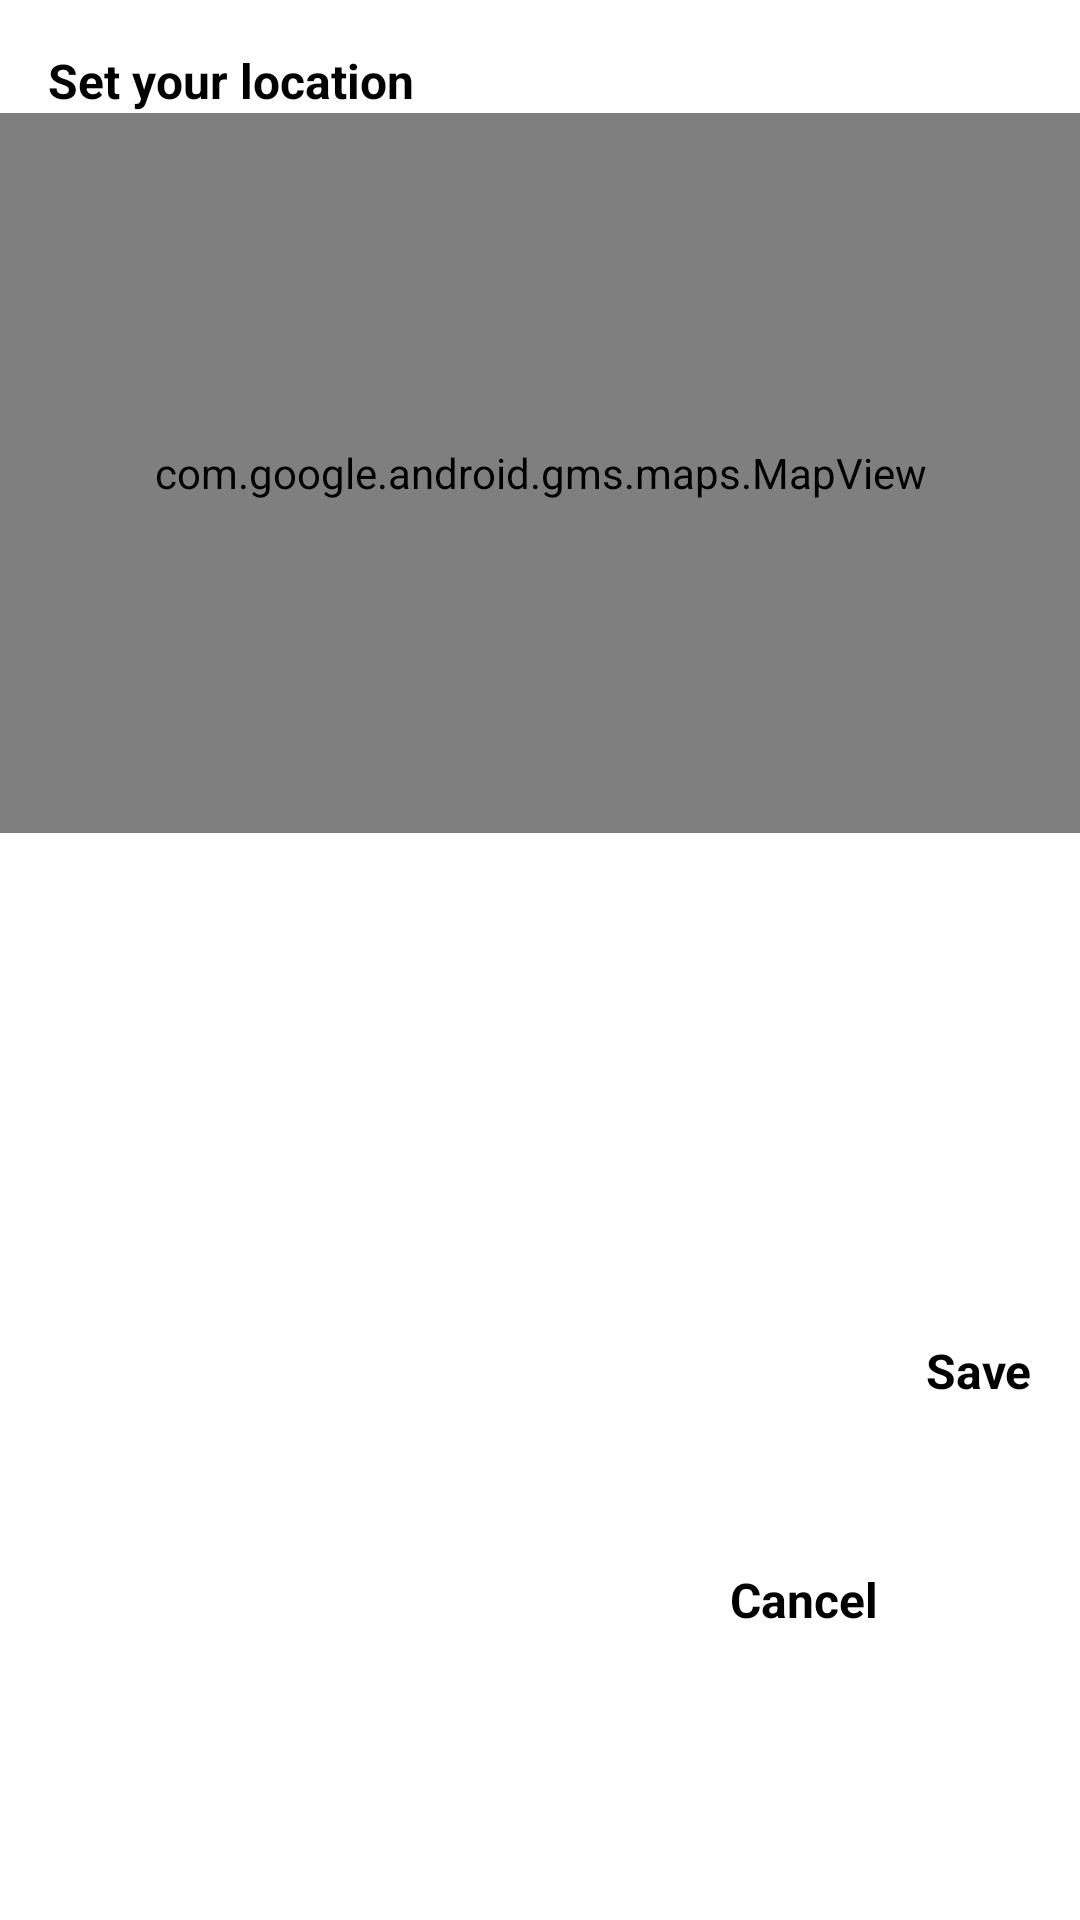

Write the Android layout XML for this screen, with the resource values it uses.
<!-- AndroidManifest.xml: application theme Theme.MyApplication -->
<!-- res/layout/dialog_set_location.xml -->
<?xml version="1.0" encoding="utf-8"?>
<layout
    xmlns:android="http://schemas.android.com/apk/res/android"
    xmlns:app="http://schemas.android.com/apk/res-auto"
    xmlns:tools="http://schemas.android.com/tools"
    app:layout_behavior="@string/appbar_scrolling_view_behavior">
    <data>
        <variable
            name="clickBackLocation"
            type="com.example.myapplication.ui.activity.CreateActivity.ClickCallbackAddress" />
    </data>
<androidx.constraintlayout.widget.ConstraintLayout
    android:layout_width="match_parent"
    android:layout_height="wrap_content">

    <TextView
        android:id="@+id/titleLocation"
        android:layout_width="match_parent"
        android:layout_height="wrap_content"
        android:text="@string/set_your_location"
        android:textColor="@color/black"
        android:textStyle="bold"
        android:textSize="@dimen/app_title_text_16sp"
        android:paddingTop="@dimen/app_title_text_16sp"
        android:paddingHorizontal="@dimen/app_title_text_16sp"
        app:layout_constraintEnd_toEndOf="parent"
        app:layout_constraintStart_toStartOf="parent"
        app:layout_constraintTop_toTopOf="parent" />

    <com.google.android.gms.maps.MapView
        android:id="@+id/mapView"
        android:layout_width="match_parent"
        android:layout_height="240dp"
        android:name="com.example.myapplication.widget.MapContainer"
        app:layout_constraintTop_toBottomOf="@+id/titleLocation"
        tools:ignore="MissingConstraints" />

    <TextView
        android:id="@+id/textSaveBtn"
        android:layout_width="wrap_content"
        android:layout_height="wrap_content"
        android:text="@string/save"
        android:textSize="@dimen/app_title_text_16sp"
        android:layout_marginTop="16dp"
        android:layout_marginHorizontal="16dp"
        android:layout_marginBottom="20dp"
        android:textColor="@color/black"
        android:textStyle="bold"
        android:onClick="@{()->clickBackLocation.onSave()}"
        app:layout_constraintEnd_toEndOf="parent"
        app:layout_constraintTop_toBottomOf="@+id/mapView"
        app:layout_constraintBottom_toBottomOf="parent"/>

    <TextView
        android:id="@+id/textCancelBtn"
        android:layout_width="wrap_content"
        android:layout_height="wrap_content"
        android:text="@string/cancel"
        android:textSize="@dimen/app_title_text_16sp"
        android:textColor="@color/black"
        android:textStyle="bold"
        android:onClick="@{()->clickBackLocation.onCancel()}"
        android:layout_marginHorizontal="16dp"
        android:layout_marginBottom="20dp"
        app:layout_constraintTop_toTopOf="@+id/textSaveBtn"
        app:layout_constraintEnd_toEndOf="parent"
        app:layout_constraintEnd_toStartOf="@+id/textSaveBtn"
        app:layout_constraintBottom_toBottomOf="parent"/>

</androidx.constraintlayout.widget.ConstraintLayout>

</layout>
<!-- resources referenced by this layout -->
<resources>
  <color name="black">#FF000000</color>
  <dimen name="app_title_text_16sp">16sp</dimen>
  <string name="cancel">Cancel</string>
  <string name="save">Save</string>
  <string name="set_your_location">Set your location</string>
  <style name="Theme.MyApplication" parent="Theme.MaterialComponents.DayNight.NoActionBar">
          
          <item name="colorPrimary">@color/purple_500</item>
          <item name="colorPrimaryVariant">@color/purple_700</item>
          <item name="colorOnPrimary">@color/white</item>
          
          <item name="colorSecondary">@color/teal_200</item>
          <item name="colorSecondaryVariant">@color/teal_700</item>
          <item name="colorOnSecondary">@color/black</item>
          
          <item name="android:statusBarColor">?attr/colorPrimaryVariant</item>
          
      </style>
  <color name="purple_500">#354D89</color>
  <color name="purple_700">#354D89</color>
  <color name="white">#FFFFFFFF</color>
  <color name="teal_200">#354D89</color>
  <color name="teal_700">#FF018786</color>
</resources>
